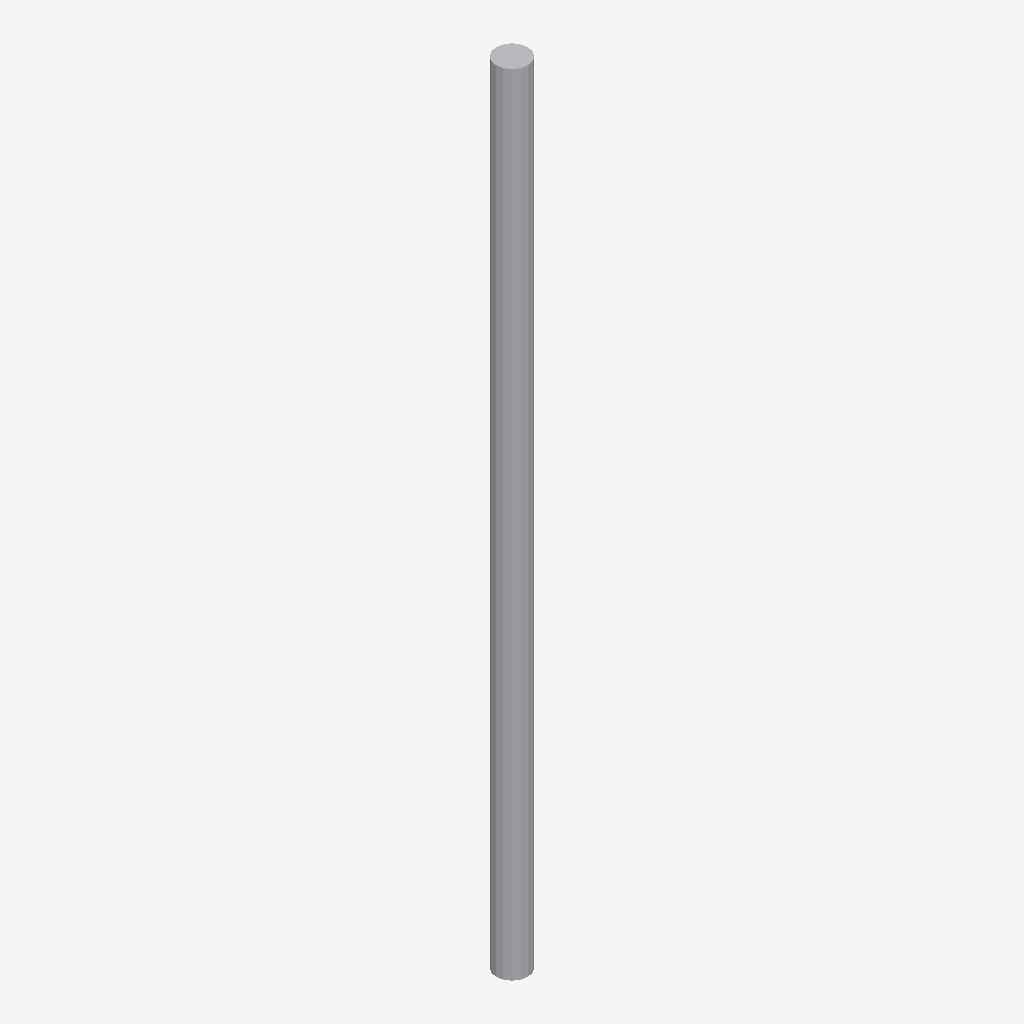
Isometric view of an IFC building model (IFC-SPF (STEP), schema IFC4X3, length unit metre), seen from the south-west, elements coloured by IFC class: 2 other elements (light grey).
Extent 0.4 m × 0.4 m × 10.0 m (x, y, z). Elements (2): 2 IfcBuildingElementProxy.

HEADER;
FILE_DESCRIPTION(('ViewDefinition [CoordinationView]'),'2;1');
FILE_NAME('','2026-01-27T22:44:47',(''),(''),'IfcOpenShell 0.8.0','IfcOpenShell 0.8.0','');
FILE_SCHEMA(('IFC4X3'));
ENDSEC;
DATA;
#9=IFCPROJECT('23LSWY4WL6wQvwI4G6bMLj',$,'GeotechProject',$,$,$,$,(#4),#8);
#11=IFCSITE('25azsS8rj7eBRFlkkQZSER',$,'Site',$,$,#10,$,$,.ELEMENT.,$,$,$,$,$);
#60=IFCBUILDINGELEMENTPROXY('29BR6Mu$z8Ne0KeUpM1Kw4',$,'Layer 2 (5‑10 m) Volume',$,$,#13,#59,$,$);
#36=IFCBUILDINGELEMENTPROXY('0KWQUQiSv4cAlG$dy_xIOc',$,'Layer 1 (0‑5 m) Volume',$,$,#13,#35,$,$);
ENDSEC;
